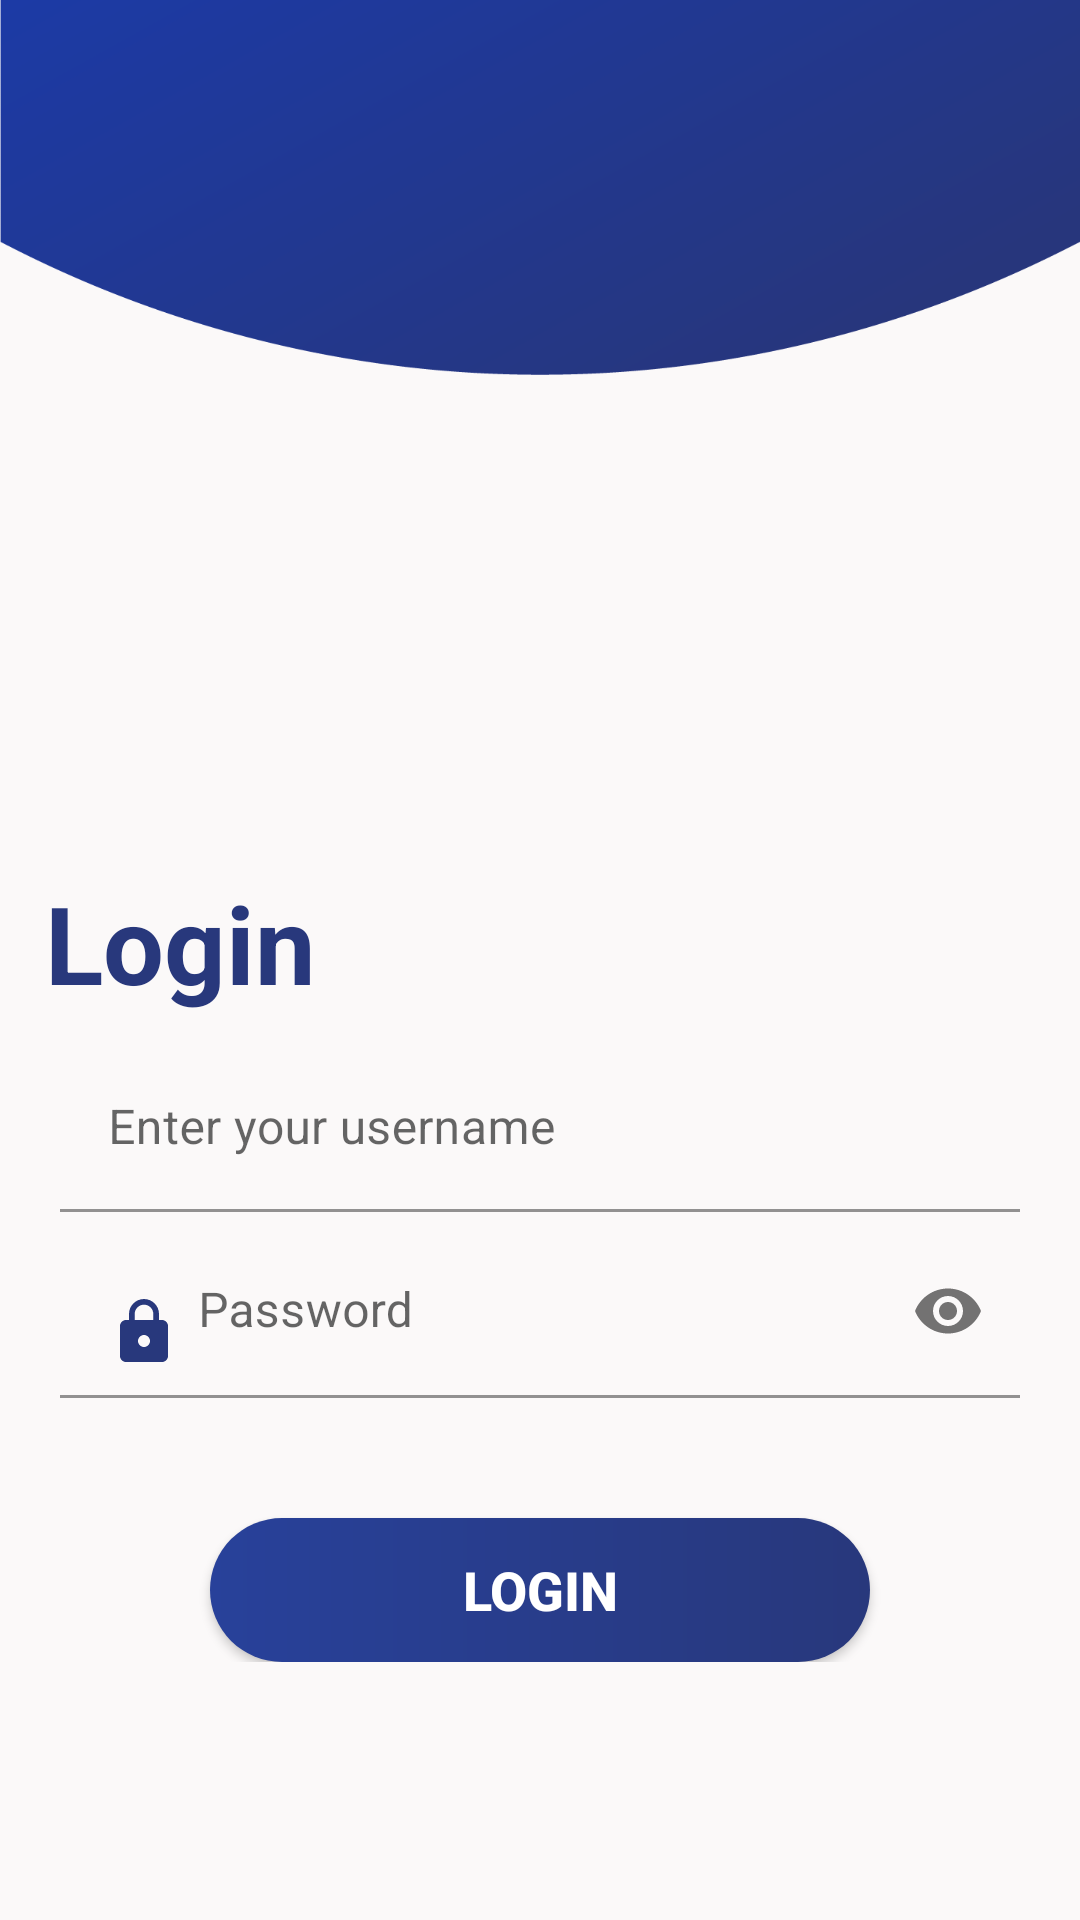

Layout XML and referenced resources for this Android screen:
<!-- AndroidManifest.xml: activity theme Theme.WOR.NoActionBar -->
<!-- res/layout/activity_signin.xml -->
<?xml version="1.0" encoding="utf-8"?>
<RelativeLayout xmlns:android="http://schemas.android.com/apk/res/android"
    xmlns:app="http://schemas.android.com/apk/res-auto"
    xmlns:tools="http://schemas.android.com/tools"
    android:layout_width="match_parent"
    android:layout_height="match_parent"
    android:background="@color/bg_color">

    <ScrollView
        android:layout_width="match_parent"
        android:layout_height="match_parent">

        <LinearLayout
            android:layout_width="match_parent"
            android:layout_height="match_parent"
            android:orientation="vertical">

            <ImageView
                android:layout_width="match_parent"
                android:layout_height="125dp"
                android:scaleType="fitXY"
                android:src="@drawable/header"/>

            <ImageView
                android:layout_marginTop="35dp"
                android:layout_width="240dp"
                android:layout_height="100dp"
                android:src="@drawable/logo"
                android:layout_gravity="center"
                android:scaleType="fitXY"/>

            <TextView
                android:layout_width="wrap_content"
                android:layout_height="wrap_content"
                android:text="Login"
                android:textColor="@color/purple_500"
                android:textSize="36sp"
                android:textStyle="bold"
                android:layout_marginLeft="15dp"
                android:layout_marginTop="30dp"/>

            <com.google.android.material.textfield.TextInputLayout
                android:layout_width="match_parent"
                android:layout_height="match_parent"
                android:layout_marginTop="10dp"
                android:layout_marginLeft="20dp"
                android:layout_marginRight="20dp">

                <com.google.android.material.textfield.TextInputEditText
                    android:layout_width="match_parent"
                    android:layout_height="wrap_content"
                    android:drawableStart="@drawable/ic_person"
                    android:id="@+id/edtEmail"
                    android:background="@color/bg_color"
                    android:drawablePadding="6dp"
                    android:textColor="#000"
                    android:hint="Enter your username"
                    android:inputType="text" />
            </com.google.android.material.textfield.TextInputLayout>

            <com.google.android.material.textfield.TextInputLayout
                android:layout_width="match_parent"
                android:layout_height="wrap_content"
                android:layout_marginTop="4dp"
                android:layout_marginLeft="20dp"
                android:layout_marginRight="20dp"
                app:passwordToggleEnabled="true">

                <com.google.android.material.textfield.TextInputEditText
                    android:layout_width="match_parent"
                    android:layout_height="wrap_content"
                    android:id="@+id/editPassword"
                    android:drawableStart="@drawable/ic_lock"
                    android:drawablePadding="6dp"
                    android:background="@color/bg_color"
                    android:hint="Password"
                    android:textColor="#000"
                    android:inputType="textPassword" />
            </com.google.android.material.textfield.TextInputLayout>

            <androidx.appcompat.widget.AppCompatButton
                android:id="@+id/btnLogin"
                android:layout_width="220dp"
                android:layout_height="wrap_content"
                android:layout_gravity="center"
                android:layout_marginTop="40dp"
                android:background="@drawable/rounded_button"
                android:text="Login"
                android:textColor="@android:color/white"
                android:textSize="18sp"
                android:textStyle="bold" />

        </LinearLayout>

    </ScrollView>

</RelativeLayout>
<!-- resources referenced by this layout -->
<resources>
  <color name="bg_color">#fbf9f9</color>
  <color name="purple_500">#28387c</color>
  <!-- drawable header: png bitmap (drawable, 29421 bytes) -->
  <!-- drawable ic_lock (drawable) -->
  <vector xmlns:android="http://schemas.android.com/apk/res/android"
          android:width="24dp"
          android:height="24dp"
          android:viewportWidth="24.0"
          android:viewportHeight="24.0">
      <path
          android:fillColor="@color/purple_500"
          android:pathData="M18,8h-1L17,6c0,-2.76 -2.24,-5 -5,-5S7,3.24 7,6v2L6,8c-1.1,0 -2,0.9 -2,2v10c0,1.1 0.9,2 2,2h12c1.1,0 2,-0.9 2,-2L20,10c0,-1.1 -0.9,-2 -2,-2zM12,17c-1.1,0 -2,-0.9 -2,-2s0.9,-2 2,-2 2,0.9 2,2 -0.9,2 -2,2zM15.1,8L8.9,8L8.9,6c0,-1.71 1.39,-3.1 3.1,-3.1 1.71,0 3.1,1.39 3.1,3.1v2z"/>
  </vector>
  <!-- drawable rounded_button (drawable) -->
  <?xml version="1.0" encoding="utf-8"?>
  <shape xmlns:android="http://schemas.android.com/apk/res/android"
      android:shape="rectangle" >
  
      <gradient android:startColor="@color/purple_200"
          android:endColor="@color/purple_500"/>
      <corners
         android:radius="30dp"/>
  
  </shape>
  <style name="Theme.WOR.NoActionBar">
          <item name="windowActionBar">false</item>
          <item name="windowNoTitle">true</item>
          <item name="android:statusBarColor">@color/black</item>
      </style>
  <color name="purple_200">#28419a</color>
  <color name="black">#FF000000</color>
</resources>
